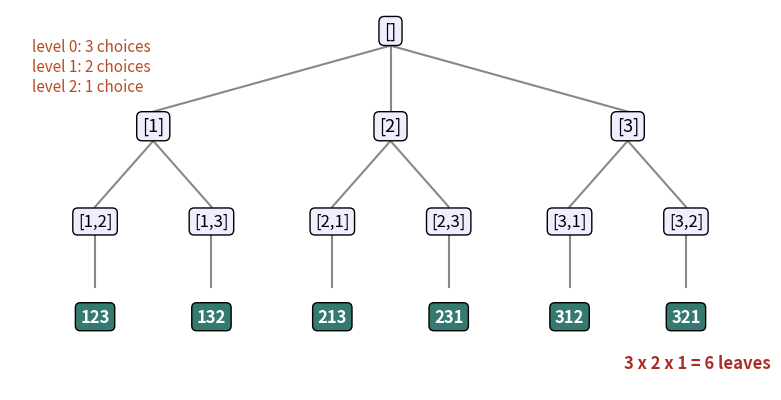

Python code for this plot:
import matplotlib
matplotlib.use("Agg")
import matplotlib.pyplot as plt
from matplotlib.patches import FancyBboxPatch, Rectangle, Circle
B,O,T,R,P="#2b4fd6","#b84a22","#357a70","#aa2d26","#6a2fd0"
plt.rcParams.update({"font.size":13})

fig,ax=plt.subplots(figsize=(8,4.2),dpi=110)
ax.axis("off");ax.set_xlim(-0.5,16.5);ax.set_ylim(-0.3,4.9)
ax.text(8,4.6,"[]",ha="center",va="center",fontsize=13,bbox=dict(boxstyle="round",fc="#eef",ec="black"))
firsts=[1,2,3];x0=[2.7,8,13.3]
for f,x in zip(firsts,x0):
    ax.plot([8,x],[4.4,3.5],color="#888")
    ax.text(x,3.3,"[%d]"%f,ha="center",va="center",fontsize=13,bbox=dict(boxstyle="round",fc="#eef",ec="black"))
    rest=[v for v in firsts if v!=f]
    for k,s in enumerate(rest):
        xx=x+(-1.3 if k==0 else 1.3)
        ax.plot([x,xx],[3.1,2.2],color="#888")
        ax.text(xx,2.0,"[%d,%d]"%(f,s),ha="center",va="center",fontsize=12,bbox=dict(boxstyle="round",fc="#eef",ec="black"))
        last=[v for v in rest if v!=s][0]
        ax.plot([xx,xx],[1.8,1.1],color="#888")
        ax.text(xx,0.7,"%d%d%d"%(f,s,last),ha="center",va="center",fontsize=12,weight="bold",color="white",bbox=dict(boxstyle="round",fc=T,ec="black"))
ax.text(0,4.5,"level 0: 3 choices\nlevel 1: 2 choices\nlevel 2: 1 choice",fontsize=11,color=O,va="top")
ax.text(16.5,0.0,"3 x 2 x 1 = 6 leaves",fontsize=12,color=R,ha="right",weight="bold")
fig.tight_layout();fig.savefig("dsa6_perms.png")
